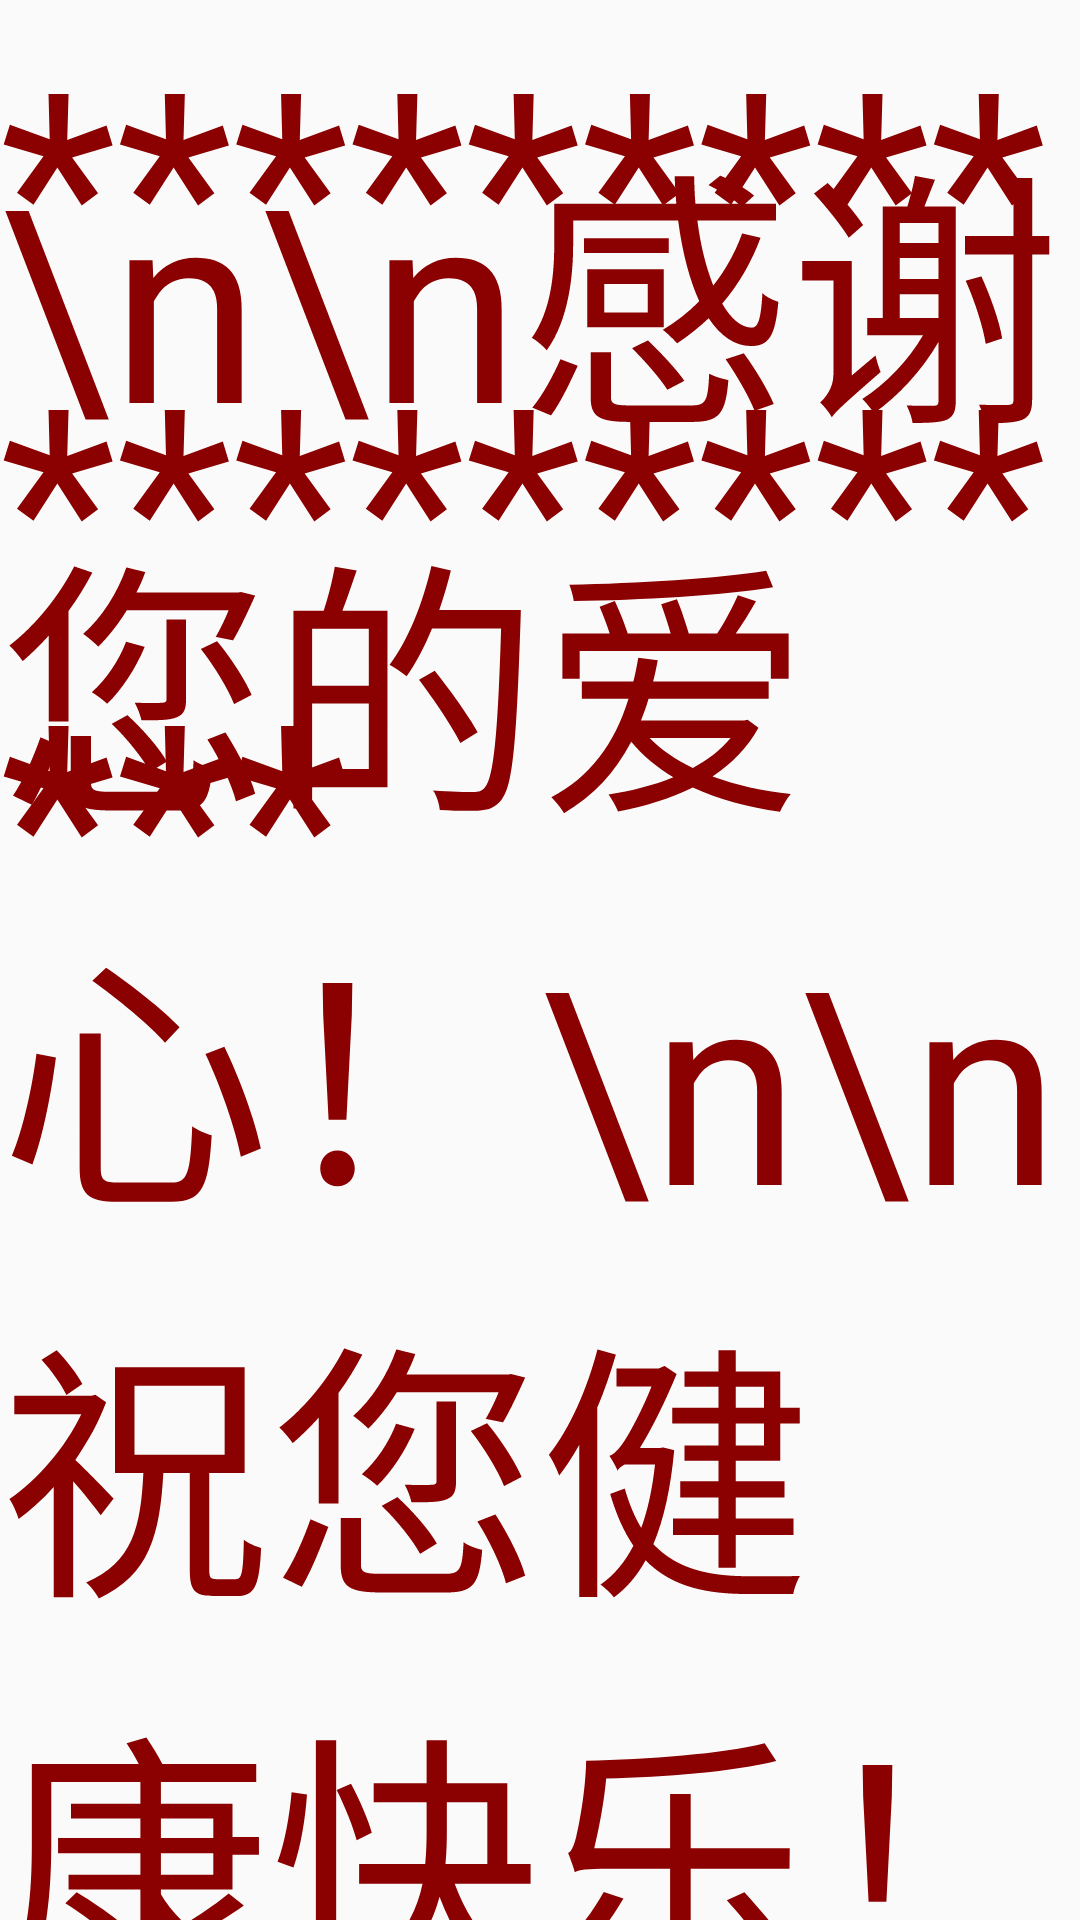

This screen was rendered from an Android layout file. Write that file and the resources it references.
<!-- AndroidManifest.xml: application theme AppTheme -->
<!-- res/layout/fragment_over.xml -->
<FrameLayout xmlns:android="http://schemas.android.com/apk/res/android"
    xmlns:tools="http://schemas.android.com/tools"
    android:layout_width="match_parent"
    android:layout_height="match_parent"
    android:background="@mipmap/bg_sky"
    tools:context="com.jiaying.mediatablet.fragment.OverServiceEvaluateFragment">

    <TextView
        android:id="@+id/end_slogan_text_view"
        android:layout_width="wrap_content"
        android:layout_height="wrap_content"
        android:text="*********************"
        android:textColor="#8B0000"
        android:textSize="90sp" />

    <TextView
        android:id="@+id/end_thanks_text_view"
        android:layout_width="wrap_content"
        android:layout_height="wrap_content"
        android:layout_gravity="left"
        android:layout_marginTop="30dp"
        android:text="\n\n感谢您的爱心！\n\n祝您健康快乐！\n\n期待您的再次献浆！"
        android:textColor="#8B0000"
        android:textSize="90sp" />

</FrameLayout>
<!-- resources referenced by this layout -->
<resources>
  <style name="AppTheme" parent="Theme.AppCompat.Light.DarkActionBar">
          
          <item name="colorPrimary">@color/colorPrimary</item>
          <item name="colorPrimaryDark">@color/colorPrimaryDark</item>
          <item name="colorAccent">@color/colorAccent</item>
      </style>
  <color name="colorPrimary">#3F51B5</color>
  <color name="colorPrimaryDark">#303F9F</color>
  <color name="colorAccent">#FF4081</color>
</resources>
